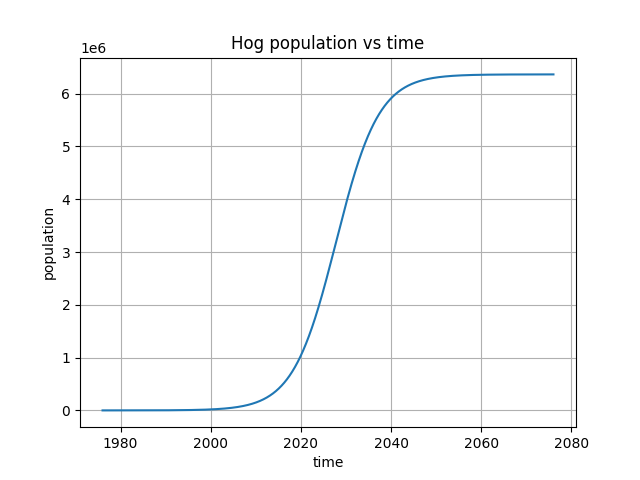

The data file committed next to this chart (first rows):
time, population
2026, 2600000
2026, 2600885
2026, 2601770
2026, 2602655
2026, 2603541
2026, 2604426
2026, 2605311
2026, 2606197
2026, 2607083
2026, 2607968
2026, 2608854
2026, 2609740
2026, 2610626
2026, 2611512
2026, 2612399
2026, 2613285
2026, 2614171
2026, 2615058
2026, 2615944
2026, 2616831
2026, 2617718
2026, 2618605
2026, 2619492
2026, 2620379
2026, 2621266
2026, 2622153
2026, 2623040
2026, 2623928
2026, 2624815
2026, 2625703
2026, 2626590
2026, 2627478
2026, 2628366
2026, 2629254
2026, 2630142
2026, 2631030
2026, 2631918
2026, 2632806
2026, 2633695
2026, 2634583
2026, 2635472
2026, 2636360
2026, 2637249
2026, 2638138
2026, 2639027
2026, 2639916
2026, 2640805
2026, 2641694
2026, 2642583
2026, 2643473
2026, 2644362
2026, 2645251
2026, 2646141
2026, 2647031
2026, 2647921
2026, 2648810
2026, 2649700
2026, 2650590
2026, 2651480
2026, 2652371
... 18,190 more rows
